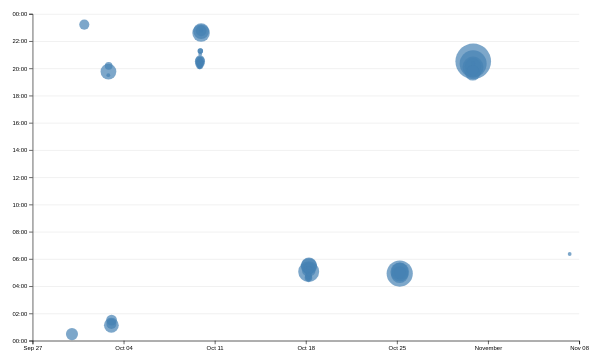
D3 v7 page, settled after 480 driven frames (8 s of simulated time); the page loaded 1 data file(s).


// ── ../global.js
console.log('IT’S ALIVE!');

function $$(selector, context = document) {
  return Array.from(context.querySelectorAll(selector));
}

const BASE_PATH =
  location.hostname === "localhost" || location.hostname === "127.0.0.1"
    ? "/" // Local server
    : "/portfolio/"; // GitHub Pages repo name (change to match yours)

let pages = [
    { url: "", title: "Home" },
    { url: "contacts/", title: "Contact" },
    { url: "projects/", title: "Projects" },
    { url: "resume/", title: "Resume" },
    { url: 'meta/', title: 'Meta' },
    { url: "https://github.com/juquesada", title: "GitHub" },
    ];

let nav = document.createElement("nav");
document.body.prepend(nav);

for (let p of pages) {
  let url = p.url;
  let title = p.title;

  url = !url.startsWith("http") ? BASE_PATH + url : url;

  let a = document.createElement("a");
  a.href = url;
  a.textContent = title;
  nav.append(a);

  // highlight the current page
  a.classList.toggle(
    "current",
    a.host === location.host && a.pathname === location.pathname
  );

  // open external links in a new tab
  if (a.host !== location.host) {
    a.target = "_blank";
  }
}

document.body.insertAdjacentHTML(
    "afterbegin",
    `
    <label class="color-scheme">
      Theme:
      <select>
        <option value="light dark">Automatic</option>
        <option value="light">Light</option>
        <option value="dark">Dark</option>
      </select>
    </label>`
  );

let select = document.querySelector(".color-scheme select");

function setColorScheme(colorScheme) {
  document.documentElement.style.setProperty("color-scheme", colorScheme);
  select.value = colorScheme;
}

if ("colorScheme" in localStorage) {
  setColorScheme(localStorage.colorScheme);
}

select.addEventListener("input", function (event) {
  console.log("color scheme changed to", event.target.value);
  setColorScheme(event.target.value);
  localStorage.colorScheme = event.target.value;
});

let form = document.querySelector("form");

form?.addEventListener("submit", function (event) {
  event.preventDefault();

  let data = new FormData(form);
  let params = [];

  for (let [name, value] of data) {
    params.push(`${name}=${encodeURIComponent(value)}`);
  }

  let url = form.action + "?" + params.join("&");
  location.href = url;
}); 

export async function fetchJSON(url) {
  try {
    const response = await fetch(url);
    console.log(response);

    if (!response.ok) {
      throw new Error(`Failed to fetch projects: ${response.statusText}`);
    }

    const data = await response.json();
    return data;
  } catch (error) {
    console.error('Error fetching or parsing JSON data:', error);
  }
}

export function renderProjects(projects, containerElement, headingLevel = 'h2') {
  if (!(containerElement instanceof Element)) {
    console.error('Invalid projects container.');
    return;
  }

  containerElement.innerHTML = '';

  if (!Array.isArray(projects) || projects.length === 0) {
    containerElement.textContent = 'No projects available.';
    return;
  }

  if (!/^h[1-6]$/.test(headingLevel)) {
    headingLevel = 'h2';
  }

  for (const project of projects) {
    const article = document.createElement('article');

    const heading = document.createElement(headingLevel);
    if (project.url) {
      const link = document.createElement('a');
      link.href = new URL(project.url, import.meta.url).href;
      link.textContent = project.title || 'Untitled project';
      heading.appendChild(link);
    } else {
      heading.textContent = project.title || 'Untitled project';
    }
    article.appendChild(heading);

    if (project.image) {
      const image = document.createElement('img');
      image.src = new URL(project.image, import.meta.url).href;
      image.alt = project.title || 'Project image';
      article.appendChild(image);
    }

    const details = document.createElement('div');

    const description = document.createElement('p');
    description.textContent = project.description || '';

    const year = document.createElement('p');
    year.className = 'project-year';
    year.textContent = project.year ?? '';

    details.append(description, year);
    article.appendChild(details);

    containerElement.appendChild(article);
  }
}

export async function fetchGitHubData(username) {
  return fetchJSON(`https://api.github.com/users/${username}`);
}

// ── main.js
import * as d3 from 'https://cdn.jsdelivr.net/npm/d3@7.9.0/+esm';

async function loadData() {
  return d3.csv('loc.csv', (row) => ({
    ...row,
    line: Number(row.line),
    depth: Number(row.depth),
    length: Number(row.length),
    date: new Date(row.date + 'T00:00' + row.timezone),
    datetime: new Date(row.datetime),
  }));
}

function processCommits(data) {
  return d3
    .groups(data, (d) => d.commit)
    .map(([commit, lines]) => {
      const first = lines[0];
      const { author, date, time, timezone, datetime } = first;

      const ret = {
        id: commit,
        url: `https://github.com/juquesada/portfolio/commit/${commit}`,
        author,
        date,
        time,
        timezone,
        datetime,
        hourFrac: datetime.getHours() + datetime.getMinutes() / 60,
        totalLines: lines.length,
      };

      Object.defineProperty(ret, 'lines', {
        value: lines,
        enumerable: false,
        writable: false,
        configurable: false,
      });

      return ret;
    });
}

function renderCommitInfo(data, commits) {
    const container = d3.select('#stats');
    container.selectAll('*').remove();
  
    container.append('h2').text('Summary');
  
    const dl = container.append('dl').attr('class', 'stats');
  
    const fileLengths = d3.rollups(
      data,
      (lines) => d3.max(lines, (d) => d.line),
      (d) => d.file,
    );
  
    dl.append('dt').text('Commits');
    dl.append('dd').text(commits.length);
  
    dl.append('dt').text('Files');
    dl.append('dd').text(fileLengths.length);
  
    dl.append('dt').html('Total <abbr title="Lines of code">LOC</abbr>');
    dl.append('dd').text(data.length);
  
    dl.append('dt').text('Max depth');
    dl.append('dd').text(d3.max(data, (d) => d.depth) ?? 0);
  
    dl.append('dt').text('Longest line');
    dl.append('dd').text(d3.max(data, (d) => d.length) ?? 0);
  
    dl.append('dt').text('Max lines');
    dl.append('dd').text(d3.max(fileLengths, (d) => d[1]) ?? 0);
  }

  function renderScatterPlot(data, commits) {
    const width = 1000;
    const height = 600;
    const margin = { top: 10, right: 20, bottom: 40, left: 60 };
  
    const container = d3.select('#chart');
    container.selectAll('*').remove();
  
    if (commits.length === 0) {
      container.append('p').text('No commit data available.');
      return;
    }
  
    const usableArea = {
      top: margin.top,
      right: width - margin.right,
      bottom: height - margin.bottom,
      left: margin.left,
      width: width - margin.left - margin.right,
      height: height - margin.top - margin.bottom,
    };
  
    const svg = container
      .append('svg')
      .attr('viewBox', `0 0 ${width} ${height}`)
      .style('overflow', 'visible');
  
    const xScale = d3
      .scaleTime()
      .domain(d3.extent(commits, (d) => d.datetime))
      .range([usableArea.left, usableArea.right])
      .nice();
  
    const yScale = d3
      .scaleLinear()
      .domain([0, 24])
      .range([usableArea.bottom, usableArea.top]);

    const gridlines = svg
      .append('g')
      .attr('class', 'gridlines')
      .attr('transform', `translate(${usableArea.left}, 0)`);
    
    gridlines.call(
      d3.axisLeft(yScale)
        .tickValues(d3.range(0, 25, 2))
        .tickFormat('')
        .tickSize(-usableArea.width),
    );
  
    const xAxis = d3.axisBottom(xScale);
  
    const yAxis = d3
      .axisLeft(yScale)
      .tickValues(d3.range(0, 25, 2))
      .tickFormat((d) => String(d % 24).padStart(2, '0') + ':00');
  
    svg
      .append('g')
      .attr('transform', `translate(0, ${usableArea.bottom})`)
      .call(xAxis);
  
    svg
      .append('g')
      .attr('transform', `translate(${usableArea.left}, 0)`)
      .call(yAxis);

    const [minLines, maxLines] = d3.extent(commits, (d) => d.totalLines);

    const rScale = d3
      .scaleSqrt()
      .domain([0, maxLines])
      .range([0, 30]);
    
    const sortedCommits = d3.sort(commits, (d) => -d.totalLines);
    
    const dots = svg.append('g').attr('class', 'dots');

    dots
      .selectAll('circle')
      .data(sortedCommits)
      .join('circle')
      .attr('cx', (d) => xScale(d.datetime))
      .attr('cy', (d) => yScale(d.hourFrac))
      .attr('r', (d) => rScale(d.totalLines))
      .attr('fill', 'steelblue')
      .style('fill-opacity', 0.7)
      .on('mouseenter', (event, commit) => {
        d3.select(event.currentTarget).style('fill-opacity', 1);
        renderTooltipContent(commit);
        updateTooltipVisibility(true);
        updateTooltipPosition(event);
      })
      .on('mousemove', (event) => {
        updateTooltipPosition(event);
      })
      .on('mouseleave', (event) => {
        d3.select(event.currentTarget).style('fill-opacity', 0.7);
        updateTooltipVisibility(false);
      });
  }

  function renderTooltipContent(commit) {
    if (!commit || Object.keys(commit).length === 0) return;
  
    const link = document.getElementById('commit-link');
    link.href = commit.url;
    link.textContent = commit.id;
  
    document.getElementById('commit-date').textContent =
      commit.datetime.toLocaleDateString('en', {
        dateStyle: 'full',
      });
  
    document.getElementById('commit-time').textContent =
      commit.datetime.toLocaleTimeString('en', {
        timeStyle: 'short',
      });
  
    document.getElementById('commit-author').textContent = commit.author;
    document.getElementById('commit-lines').textContent = commit.totalLines;
  }
  
  function updateTooltipVisibility(isVisible) {
    const tooltip = document.getElementById('commit-tooltip');
    tooltip.hidden = !isVisible;
  }
  
  function updateTooltipPosition(event) {
    const tooltip = document.getElementById('commit-tooltip');
    const gap = 12;
    const bounds = tooltip.getBoundingClientRect();
  
    const left = Math.max(
      gap,
      Math.min(event.clientX + gap, window.innerWidth - bounds.width - gap),
    );
  
    const top = Math.max(
      gap,
      Math.min(event.clientY + gap, window.innerHeight - bounds.height - gap),
    );
  
    tooltip.style.left = `${left}px`;
    tooltip.style.top = `${top}px`;
  }

const data = await loadData();
const commits = processCommits(data);

renderCommitInfo(data, commits);
renderScatterPlot(data, commits);

### data: loc.csv
file, line, type, commit, author, date, time, timezone, datetime, depth, length
style.css, 1, css, 3f4c58b6, juquesada, 2026-10-09, 13:37:06, -07:00, 2026-10-09T13:37:06-07:00, 0, 4
style.css, 2, css, 3f4c58b6, juquesada, 2026-10-09, 13:37:06, -07:00, 2026-10-09T13:37:06-07:00, 1, 31
style.css, 3, css, 3f4c58b6, juquesada, 2026-10-09, 13:37:06, -07:00, 2026-10-09T13:37:06-07:00, 1, 32
style.css, 4, css, c7751d99, juquesada, 2026-10-17, 22:10:11, -07:00, 2026-10-17T22:10:11-07:00, 1, 23
style.css, 5, css, 3f4c58b6, juquesada, 2026-10-09, 13:37:06, -07:00, 2026-10-09T13:37:06-07:00, 0, 0
style.css, 6, css, c1577ad7, juquesada, 2026-09-30, 16:13:55, -07:00, 2026-09-30T16:13:55-07:00, 0, 4
style.css, 7, css, c1577ad7, juquesada, 2026-09-30, 16:13:55, -07:00, 2026-09-30T16:13:55-07:00, 2, 43
style.css, 8, css, c1577ad7, juquesada, 2026-09-30, 16:13:55, -07:00, 2026-09-30T16:13:55-07:00, 4, 42
style.css, 9, css, c1577ad7, juquesada, 2026-09-30, 16:13:55, -07:00, 2026-09-30T16:13:55-07:00, 3, 0
style.css, 10, css, c1577ad7, juquesada, 2026-09-30, 16:13:55, -07:00, 2026-09-30T16:13:55-07:00, 2, 23
style.css, 11, css, 711658a1, juquesada, 2026-10-09, 13:05:47, -07:00, 2026-10-09T13:05:47-07:00, 2, 15
style.css, 12, css, 5e032c90, juquesada, 2026-10-09, 13:17:02, -07:00, 2026-10-09T13:17:02-07:00, 2, 42
style.css, 13, css, 5b96a456, juquesada, 2026-10-09, 13:11:14, -07:00, 2026-10-09T13:11:14-07:00, 1, 0
style.css, 14, css, 5b96a456, juquesada, 2026-10-09, 13:11:14, -07:00, 2026-10-09T13:11:14-07:00, 1, 3
style.css, 15, css, e6c5727c, juquesada, 2026-10-09, 13:12:17, -07:00, 2026-10-09T13:12:17-07:00, 2, 15
style.css, 16, css, 5b96a456, juquesada, 2026-10-09, 13:11:14, -07:00, 2026-10-09T13:11:14-07:00, 2, 11
style.css, 17, css, c1577ad7, juquesada, 2026-09-30, 16:13:55, -07:00, 2026-09-30T16:13:55-07:00, 1, 0
style.css, 18, css, 2cce7464, juquesada, 2026-10-09, 13:19:05, -07:00, 2026-10-09T13:19:05-07:00, 1, 14
style.css, 19, css, 2cce7464, juquesada, 2026-10-09, 13:19:05, -07:00, 2026-10-09T13:19:05-07:00, 2, 16
style.css, 20, css, 2cce7464, juquesada, 2026-10-09, 13:19:05, -07:00, 2026-10-09T13:19:05-07:00, 1, 0
style.css, 21, css, cbcfde5e, juquesada, 2026-10-09, 13:22:44, -07:00, 2026-10-09T13:22:44-07:00, 1, 3
style.css, 22, css, c7751d99, juquesada, 2026-10-17, 22:10:11, -07:00, 2026-10-17T22:10:11-07:00, 2, 39
style.css, 23, css, cbcfde5e, juquesada, 2026-10-09, 13:22:44, -07:00, 2026-10-09T13:22:44-07:00, 2, 12
style.css, 24, css, a42b232d, juquesada, 2026-10-09, 13:25:01, -07:00, 2026-10-09T13:25:01-07:00, 2, 17
style.css, 25, css, c7751d99, juquesada, 2026-10-17, 22:10:11, -07:00, 2026-10-17T22:10:11-07:00, 2, 43
style.css, 26, css, cbcfde5e, juquesada, 2026-10-09, 13:22:44, -07:00, 2026-10-09T13:22:44-07:00, 1, 0
style.css, 27, css, cbcfde5e, juquesada, 2026-10-09, 13:22:44, -07:00, 2026-10-09T13:22:44-07:00, 1, 4
style.css, 28, css, cbcfde5e, juquesada, 2026-10-09, 13:22:44, -07:00, 2026-10-09T13:22:44-07:00, 2, 6
style.css, 29, css, a42b232d, juquesada, 2026-10-09, 13:25:01, -07:00, 2026-10-09T13:25:01-07:00, 2, 20
style.css, 30, css, a42b232d, juquesada, 2026-10-09, 13:25:01, -07:00, 2026-10-09T13:25:01-07:00, 2, 13
style.css, 31, css, a42b232d, juquesada, 2026-10-09, 13:25:01, -07:00, 2026-10-09T13:25:01-07:00, 2, 17
style.css, 32, css, 181a7c6e, juquesada, 2026-10-09, 13:39:25, -07:00, 2026-10-09T13:39:25-07:00, 2, 13
style.css, 33, css, ce979c34, juquesada, 2026-10-09, 13:40:39, -07:00, 2026-10-09T13:40:39-07:00, 2, 37
style.css, 34, css, cbcfde5e, juquesada, 2026-10-09, 13:22:44, -07:00, 2026-10-09T13:22:44-07:00, 1, 0
style.css, 35, css, 6303140b, juquesada, 2026-10-09, 13:31:07, -07:00, 2026-10-09T13:31:07-07:00, 1, 13
style.css, 36, css, c7751d99, juquesada, 2026-10-17, 22:10:11, -07:00, 2026-10-17T22:10:11-07:00, 2, 45
style.css, 37, css, 6303140b, juquesada, 2026-10-09, 13:31:07, -07:00, 2026-10-09T13:31:07-07:00, 2, 20
style.css, 38, css, 6303140b, juquesada, 2026-10-09, 13:31:07, -07:00, 2026-10-09T13:31:07-07:00, 1, 0
style.css, 39, css, 3f4c58b6, juquesada, 2026-10-09, 13:37:06, -07:00, 2026-10-09T13:37:06-07:00, 1, 11
style.css, 40, css, 181a7c6e, juquesada, 2026-10-09, 13:39:25, -07:00, 2026-10-09T13:39:25-07:00, 2, 45
style.css, 41, css, c7751d99, juquesada, 2026-10-17, 22:10:11, -07:00, 2026-10-17T22:10:11-07:00, 2, 69
style.css, 42, css, 3f4c58b6, juquesada, 2026-10-09, 13:37:06, -07:00, 2026-10-09T13:37:06-07:00, 1, 0
style.css, 43, css, 4856cb9f, juquesada, 2026-10-09, 15:36:26, -07:00, 2026-10-09T15:36:26-07:00, 1, 4
style.css, 44, css, 4856cb9f, juquesada, 2026-10-09, 15:36:26, -07:00, 2026-10-09T15:36:26-07:00, 2, 12
style.css, 45, css, 4856cb9f, juquesada, 2026-10-09, 15:36:26, -07:00, 2026-10-09T15:36:26-07:00, 2, 30
style.css, 46, css, 4856cb9f, juquesada, 2026-10-09, 15:36:26, -07:00, 2026-10-09T15:36:26-07:00, 2, 7
style.css, 47, css, 4856cb9f, juquesada, 2026-10-09, 15:36:26, -07:00, 2026-10-09T15:36:26-07:00, 1, 0
style.css, 48, css, 4856cb9f, juquesada, 2026-10-09, 15:36:26, -07:00, 2026-10-09T15:36:26-07:00, 1, 0
style.css, 49, css, 4856cb9f, juquesada, 2026-10-09, 15:36:26, -07:00, 2026-10-09T15:36:26-07:00, 1, 5
style.css, 50, css, 4856cb9f, juquesada, 2026-10-09, 15:36:26, -07:00, 2026-10-09T15:36:26-07:00, 2, 12
style.css, 51, css, 4856cb9f, juquesada, 2026-10-09, 15:36:26, -07:00, 2026-10-09T15:36:26-07:00, 2, 29
style.css, 52, css, 4856cb9f, juquesada, 2026-10-09, 15:36:26, -07:00, 2026-10-09T15:36:26-07:00, 2, 18
style.css, 53, css, 4856cb9f, juquesada, 2026-10-09, 15:36:26, -07:00, 2026-10-09T15:36:26-07:00, 1, 0
style.css, 54, css, 4856cb9f, juquesada, 2026-10-09, 15:36:26, -07:00, 2026-10-09T15:36:26-07:00, 1, 0
style.css, 55, css, 4856cb9f, juquesada, 2026-10-09, 15:36:26, -07:00, 2026-10-09T15:36:26-07:00, 1, 4
style.css, 56, css, 4856cb9f, juquesada, 2026-10-09, 15:36:26, -07:00, 2026-10-09T15:36:26-07:00, 1, 8
style.css, 57, css, ef37b33b, juquesada, 2026-10-09, 14:17:59, -07:00, 2026-10-09T14:17:59-07:00, 2, 10
style.css, 58, css, ef37b33b, juquesada, 2026-10-09, 14:17:59, -07:00, 2026-10-09T14:17:59-07:00, 2, 21
… [head cut at 6 KiB]